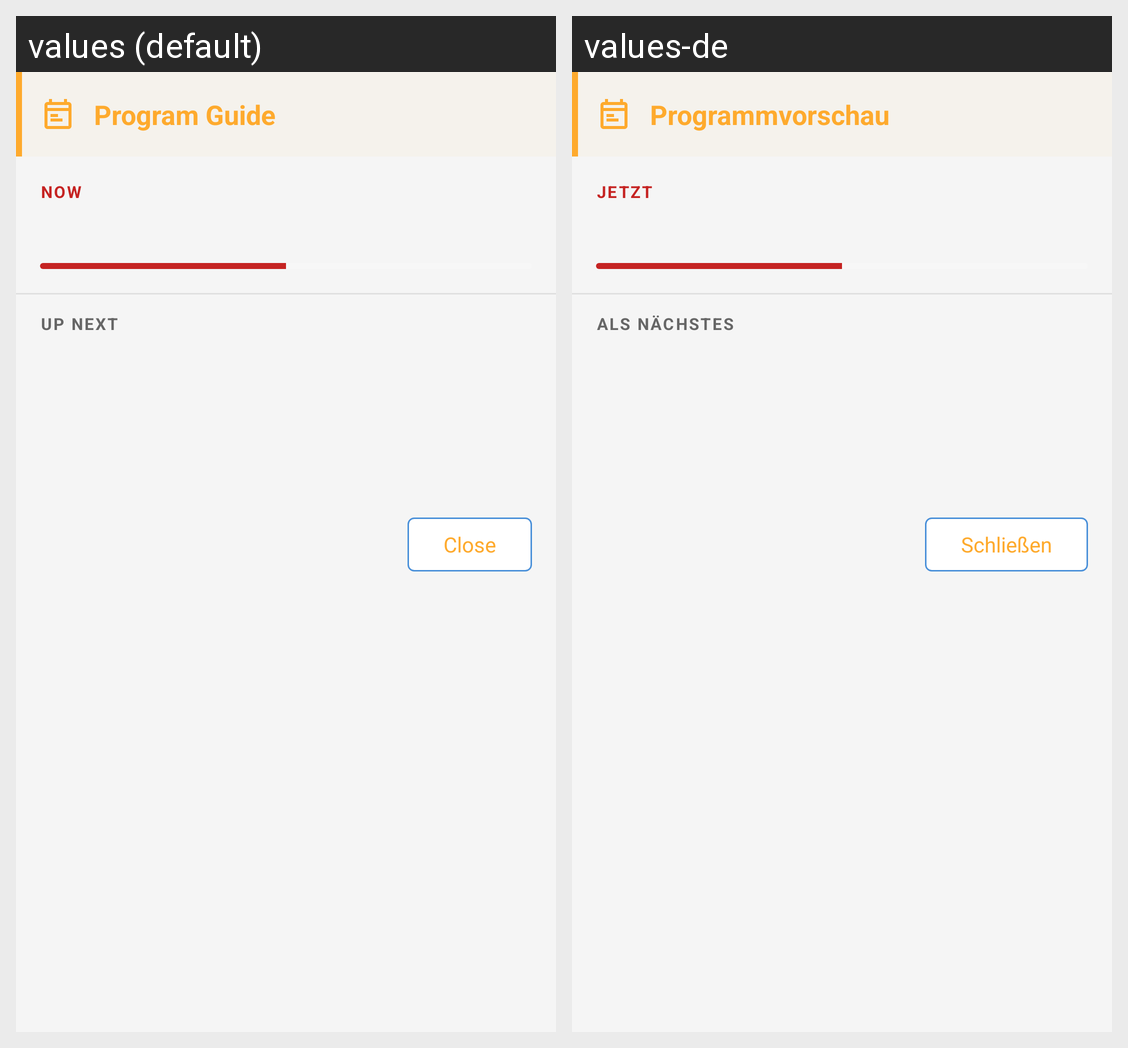

Translations of the strings shown on this Android screen, per locale in the grid:
Android screen res/layout/dialog_epg.xml rendered under 2 locales, left to right: values (default), values-de. Device: Nexus 5 (rendered at 1080×1920; each locale shown at half size, 540×960, under a caption strip naming it); theme Theme.FytFM.
Strings drawn on this screen, with the default value and each locale's value (text and hints the layout hard-codes, and strings that could not be matched under every locale, appear in the picture but are not listed):

epg_title
  values: Program Guide
  values-de: Programmvorschau

epg_now
  values: NOW
  values-de: JETZT

epg_upcoming
  values: UP NEXT
  values-de: ALS NÄCHSTES

epg_close
  values: Close
  values-de: Schließen
